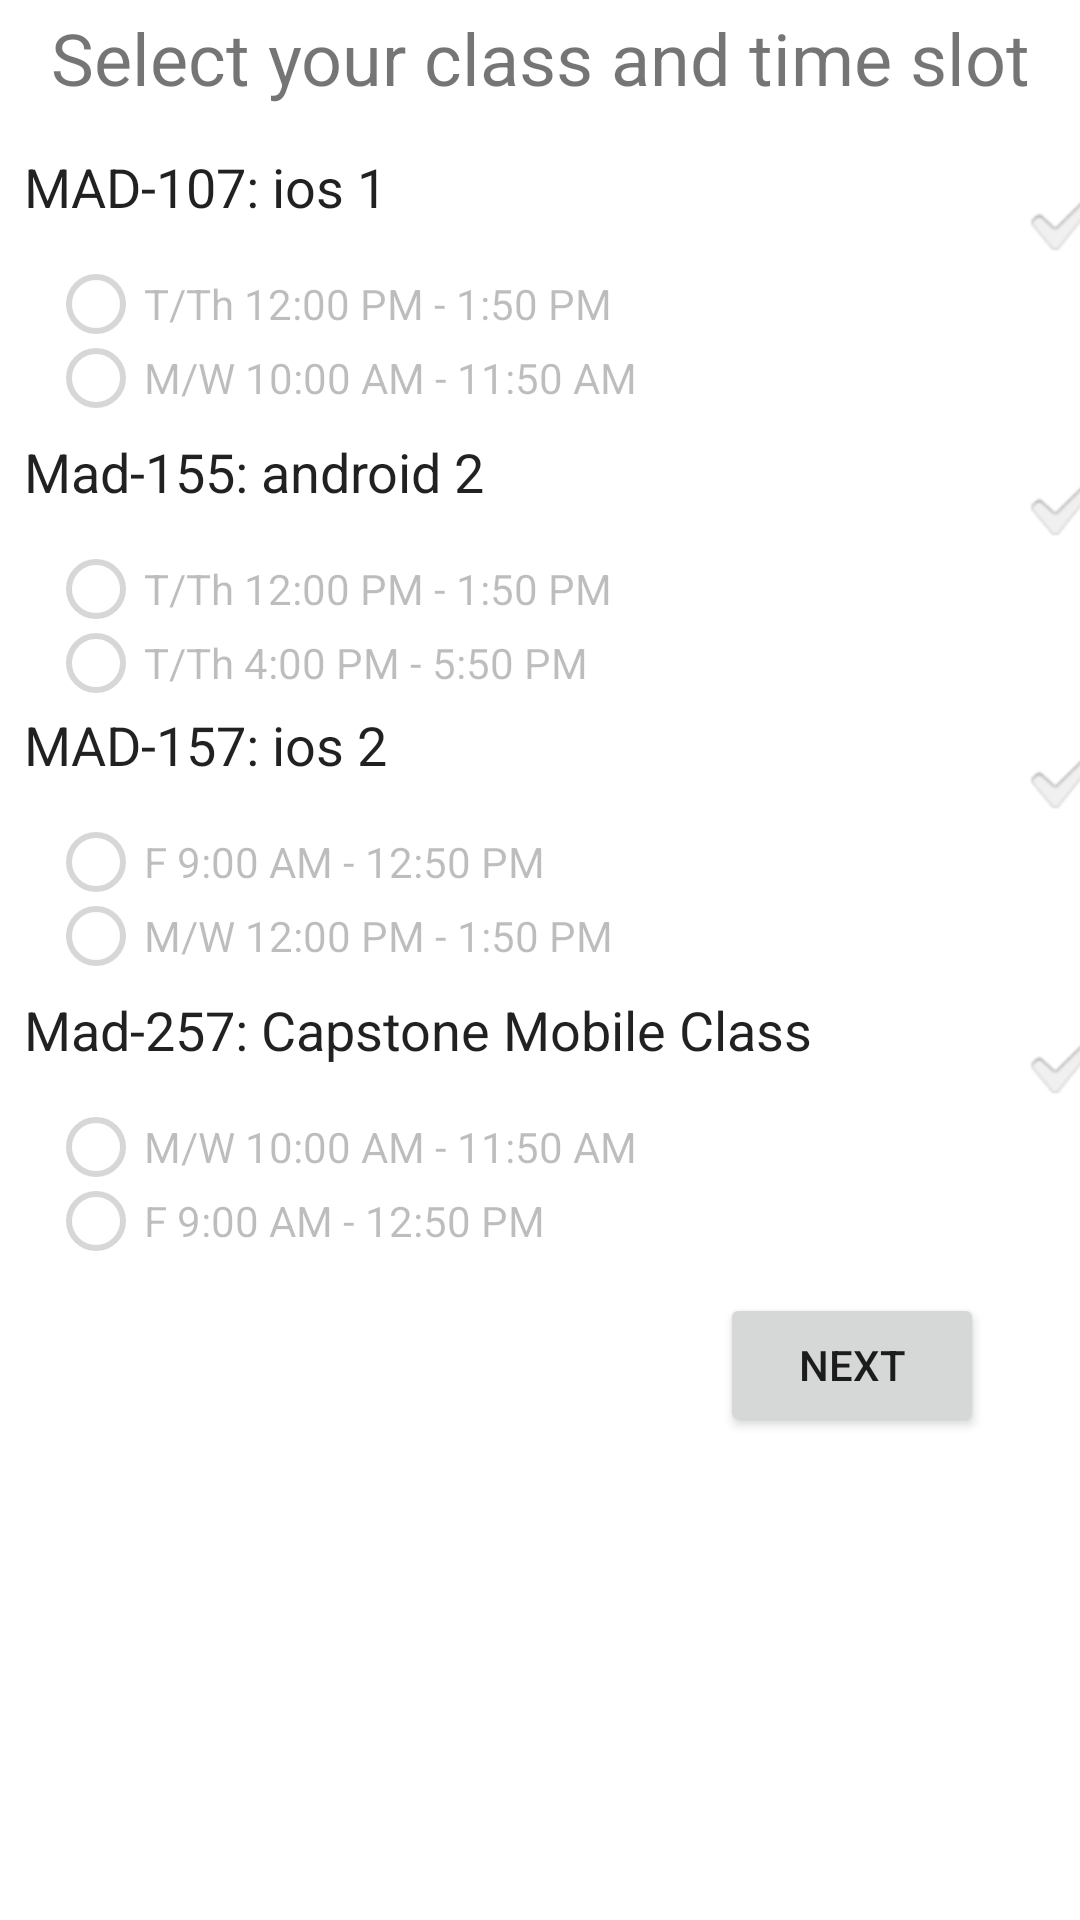

Here is an Android app screen rendered from its layout file. Give the layout XML and the strings, colors and styles it references.
<!-- AndroidManifest.xml: application theme Theme.GuidedLab -->
<!-- res/layout/activity_choose_class.xml -->
<?xml version="1.0" encoding="utf-8"?>
<androidx.constraintlayout.widget.ConstraintLayout xmlns:android="http://schemas.android.com/apk/res/android"
    xmlns:app="http://schemas.android.com/apk/res-auto"
    xmlns:tools="http://schemas.android.com/tools"
    android:layout_width="match_parent"
    android:layout_height="match_parent"
    tools:context=".ChooseClass">

    <TextView
        android:id="@+id/textView8"
        android:layout_width="351dp"
        android:layout_height="39dp"
        android:text="@string/sectionClass"
        android:textSize="24sp"
        android:layout_marginLeft="17dp"
        app:layout_constraintLeft_toLeftOf="parent"
        app:layout_constraintTop_toTopOf="parent"
        android:layout_marginTop="3dp"
        android:layout_marginStart="17dp" />

    <CheckedTextView
        android:id="@+id/ctv1"
        android:layout_width="360dp"
        android:layout_height="39dp"
        android:checkMark="?android:attr/textCheckMark"
        android:text="@string/class1"
        android:textSize="18sp"
        android:layout_marginTop="8dp"
        app:layout_constraintTop_toBottomOf="@+id/textView8"
        android:layout_marginLeft="8dp"
        app:layout_constraintLeft_toLeftOf="parent"
        android:layout_marginStart="8dp" />

    <CheckedTextView
        android:id="@+id/ctv3"
        android:layout_width="360dp"
        android:layout_height="39dp"
        android:layout_marginTop="3dp"
        android:checkMark="?android:attr/textCheckMark"
        android:text="@string/class3"
        android:textSize="18sp"
        app:layout_constraintLeft_toLeftOf="@+id/ctv2"
        app:layout_constraintTop_toBottomOf="@+id/radioGroup2" />

    <RadioGroup
        android:layout_width="324dp"
        android:layout_height="49dp"
        android:layout_marginLeft="16dp"
        app:layout_constraintLeft_toLeftOf="parent"
        app:layout_constraintTop_toBottomOf="@+id/ctv3"
        android:id="@+id/radioGroup3"
        android:layout_marginStart="16dp">

        <RadioButton
            android:id="@+id/rb5"
            android:layout_width="match_parent"
            android:layout_height="wrap_content"
            android:layout_weight="1"
            android:enabled="false"
            android:text="@string/timeRb5" />

        <RadioButton
            android:id="@+id/rb6"
            android:layout_width="match_parent"
            android:layout_height="wrap_content"
            android:layout_weight="1"
            android:enabled="false"
            android:text="@string/timeRb6" />
    </RadioGroup>

    <CheckedTextView
        android:id="@+id/ctv2"
        android:layout_width="360dp"
        android:layout_height="39dp"
        android:layout_marginTop="7dp"
        android:checkMark="?android:attr/textCheckMark"
        android:text="@string/class2"
        android:textSize="18sp"
        app:layout_constraintLeft_toLeftOf="@+id/ctv1"
        app:layout_constraintTop_toBottomOf="@+id/radioGroup" />

    <CheckedTextView
        android:id="@+id/ctv4"
        android:layout_width="360dp"
        android:layout_height="39dp"
        android:layout_marginTop="7dp"
        android:checkMark="?android:attr/textCheckMark"
        android:text="@string/class4"
        android:textSize="18sp"
        app:layout_constraintLeft_toLeftOf="@+id/ctv3"
        app:layout_constraintTop_toBottomOf="@+id/radioGroup3" />

    <RadioGroup
        android:layout_width="324dp"
        android:layout_height="49dp"
        android:layout_marginLeft="16dp"
        app:layout_constraintLeft_toLeftOf="parent"
        app:layout_constraintTop_toBottomOf="@+id/ctv4"
        android:id="@+id/radioGroup4"
        android:layout_marginStart="16dp">

        <RadioButton
            android:id="@+id/rb7"
            android:layout_width="match_parent"
            android:layout_height="wrap_content"
            android:layout_weight="1"
            android:enabled="false"
            android:text="@string/timeRb2" />

        <RadioButton
            android:id="@+id/rb8"
            android:layout_width="match_parent"
            android:layout_height="wrap_content"
            android:layout_weight="1"
            android:enabled="false"
            android:text="@string/timeRb5"
            tools:layout_editor_absoluteX="8dp"
            tools:layout_editor_absoluteY="64dp" />
    </RadioGroup>

    <RadioGroup
        android:layout_width="324dp"
        android:layout_height="49dp"
        android:layout_marginLeft="16dp"
        app:layout_constraintLeft_toLeftOf="parent"
        app:layout_constraintTop_toBottomOf="@+id/ctv1"
        android:layout_marginStart="16dp"
        android:id="@+id/radioGroup">

        <RadioButton
            android:id="@+id/rb1"
            android:layout_width="match_parent"
            android:layout_height="wrap_content"
            android:layout_weight="1"
            android:enabled="false"
            android:text="@string/timeRb1" />

        <RadioButton
            android:id="@+id/rb2"
            android:layout_width="match_parent"
            android:layout_height="wrap_content"
            android:layout_weight="1"
            android:enabled="false"
            android:text="@string/timeRb2" />
    </RadioGroup>

    <RadioGroup
        android:layout_width="324dp"
        android:layout_height="49dp"
        android:layout_marginLeft="16dp"
        app:layout_constraintLeft_toLeftOf="parent"
        app:layout_constraintTop_toBottomOf="@+id/ctv2"
        android:id="@+id/radioGroup2"
        android:layout_marginStart="16dp">

        <RadioButton
            android:id="@+id/rb3"
            android:layout_width="match_parent"
            android:layout_height="wrap_content"
            android:layout_weight="1"
            android:enabled="false"
            android:text="@string/timeRb3" />

        <RadioButton
            android:id="@+id/rb4"
            android:layout_width="match_parent"
            android:layout_height="wrap_content"
            android:layout_weight="1"
            android:enabled="false"
            android:text="@string/timeRb4" />
    </RadioGroup>

    <Button
        android:id="@+id/btnNext"
        android:layout_width="wrap_content"
        android:layout_height="wrap_content"
        android:layout_marginRight="32dp"
        android:layout_marginTop="12dp"
        android:text="@string/btnNext"
        app:layout_constraintRight_toRightOf="parent"
        app:layout_constraintTop_toBottomOf="@+id/radioGroup4"
        android:layout_marginEnd="32dp" />

</androidx.constraintlayout.widget.ConstraintLayout>
<!-- resources referenced by this layout -->
<resources>
  <string name="btnNext">Next</string>
  <string name="class1">MAD-107: ios 1</string>
  <string name="class2">Mad-155: android 2</string>
  <string name="class3">MAD-157: ios 2</string>
  <string name="class4">Mad-257: Capstone Mobile Class</string>
  <string name="sectionClass">Select your class and time slot</string>
  <string name="timeRb1">T/Th 12:00 PM - 1:50 PM</string>
  <string name="timeRb2">M/W 10:00 AM - 11:50 AM</string>
  <string name="timeRb3">T/Th 12:00 PM - 1:50 PM</string>
  <string name="timeRb4">T/Th 4:00 PM - 5:50 PM</string>
  <string name="timeRb5">F 9:00 AM - 12:50 PM</string>
  <string name="timeRb6">M/W 12:00 PM - 1:50 PM</string>
  <style name="Theme.GuidedLab" parent="Theme.MaterialComponents.DayNight.DarkActionBar">
          
          <item name="colorPrimary">@color/purple_500</item>
          <item name="colorPrimaryVariant">@color/purple_700</item>
          <item name="colorOnPrimary">@color/white</item>
          
          <item name="colorSecondary">@color/teal_200</item>
          <item name="colorSecondaryVariant">@color/teal_700</item>
          <item name="colorOnSecondary">@color/black</item>
          
          <item name="android:statusBarColor">?attr/colorPrimaryVariant</item>
          
      </style>
  <!-- not gathered from this repository: default colours our renderer supplied (Android Studio template values) -->
  <color name="purple_500">#FF6200EE</color>
  <color name="purple_700">#FF3700B3</color>
  <color name="teal_200">#FF03DAC5</color>
  <color name="teal_700">#FF018786</color>
  <color name="black">#FF000000</color>
  <color name="white">#FFFFFFFF</color>
</resources>
